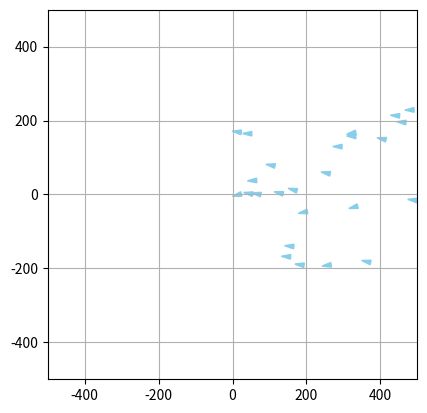

Python code for this plot:
import numpy as np
import matplotlib.pyplot as plt
from matplotlib.patches import Polygon
from matplotlib.animation import FuncAnimation
import random as rng

class Simulation :
    
    def __init__(self, liste_de_poissons, liste_de_predateurs, N, dt, distance_seuil, alpha_cohesion, alpha_separation, alpha_alignement, a_rng, rayon_cohesion, rayon_separation, rayon_alignement):
        self.liste_de_poissons = liste_de_poissons
        self.liste_de_predateurs = liste_de_predateurs
        self.N = N
        self.dt = dt
        self.initialiser_matrices_poissons()
        self.distance_seuil = distance_seuil
        self.alpha_cohesion = alpha_cohesion
        self.alpha_separation = alpha_separation
        self.alpha_alignement = alpha_alignement
        self.a_rng = a_rng
        self.rayon_cohesion = rayon_cohesion
        self.rayon_separation = rayon_separation
        self.rayon_alignement = rayon_alignement
        
    def initialiser_matrices_poissons(self):
        """
        Cree la matrice des poissons
        """
        for poisson in self.liste_de_poissons:
            poisson.ajouter_simulation(self)
        
    def voisin_le_plus_proche(self, p, i): 			
        """
        Renvoie le boid le plus proche
        Args:
            i: indice temporel concerné de la matrice positions
            p: indice du poisson concerné dans liste_de_poissons

        Returns:
            poisson_voisin : le poisson le plus proche 
        """
        poisson_1 = self.liste_de_poissons[p]		
        poisson_voisin = None
        distance_min = np.inf
        for n in range(len(self.liste_de_poissons)):
            if n != p :
                poisson_2 = self.liste_de_poissons[n]
                distance = poisson_1.distance(poisson_2, i)
                if distance < distance_min :
                    distance_min = distance
                    poisson_voisin = poisson_2
        return poisson_voisin
                    
    def centre_masse_voisins(self, poisson, i):
        """
        Renvoie le centre de masse des poissons
        Args:
            poisson : objet poisson duquel on calcule le centre de masse des voisins
            i: indice temporel concerné de la matrice positions

        Returns:
            point_centre : les coordonnees du centre de masse des poissons
        """
        liste_voisins = poisson.poissons_dans_rayon_cohesion
        point_centre = np.zeros((2))
        nb_voisins = len(liste_voisins)
        if nb_voisins != 0:
            for voisin in liste_voisins :
                point_centre += voisin.positions[i]
            point_centre = point_centre / nb_voisins
            return 1, point_centre
        else:
            return None, point_centre
        
    def vitesse_voisins(self, poisson, i): # i est l'indice temporel concerné de la matrice positions
        """
        Renvoie la vitesse du banc de poissons
        Args:
            i: indice temporel concerné de la matrice positions

        Returns:
            vitesse_moy : les coordonnées du vecteur vitesse du banc de poissons
        """
        vitesse_moy = np.zeros((2))
        liste_voisins = poisson.poissons_dans_rayon_alignement
        nb_voisins = len(liste_voisins)

        if nb_voisins != 0:
            for voisin in liste_voisins :
                vitesse_moy += voisin.vitesses[i]
            vitesse_moy = vitesse_moy / nb_voisins
            return 1, vitesse_moy
        else:
            
            return None, vitesse_moy

    def mise_a_jour_liste_voisin(self, poisson, i, p, angle_de_vision = 150):

        poisson.poissons_dans_rayon_cohesion   = []
        poisson.poissons_dans_rayon_alignement = []
        poisson.poissons_dans_rayon_separation = []

        cos_angle_vision = np.cos(np.deg2rad(angle_de_vision))

        for i_poisson in range (0, len(self.liste_de_poissons)):


            voisin = self.liste_de_poissons[i_poisson]
            distance_poisson_voisin_i = poisson.distance(voisin, i)

            
            if (distance_poisson_voisin_i < self.rayon_alignement or distance_poisson_voisin_i < self.rayon_cohesion or distance_poisson_voisin_i < self.rayon_separation) and i_poisson != p:
                vecteur_vitesse = poisson.vitesses[i, :]
                vecteur_poisson_voisin = voisin.positions[i, :] - poisson.positions[i, :]
                norme_vitesse = np.linalg.norm(vecteur_vitesse)
            
                cos_angle = np.dot(vecteur_poisson_voisin, vecteur_vitesse) / (norme_vitesse *distance_poisson_voisin_i)

            if distance_poisson_voisin_i < self.rayon_alignement and i_poisson != p and cos_angle > cos_angle_vision:

                poisson.poissons_dans_rayon_alignement.append(voisin)
            if distance_poisson_voisin_i < self.rayon_cohesion and i_poisson != p and cos_angle > cos_angle_vision:

                poisson.poissons_dans_rayon_cohesion.append(voisin)
            if distance_poisson_voisin_i < self.rayon_separation and i_poisson != p and cos_angle > cos_angle_vision:

                poisson.poissons_dans_rayon_separation.append(voisin)

    def composante_acceleration_separation(self, poisson, i):
        res = np.zeros((2))
        liste_voisins = poisson.poissons_dans_rayon_separation
        compteur = len(liste_voisins)

        if compteur == 0:
            return res
        else:
            for voisin in liste_voisins:
                position_voisin = voisin.positions[i, :] 
                position_poisson = poisson.positions[i, :]
                distance_poisson_voisin = poisson.distance(voisin, i)
                res = res + self.alpha_separation * (position_poisson - position_voisin) / distance_poisson_voisin**2
            return res/compteur
        
    def composante_acceleration_cohesion(self, poisson, i):
        res = np.zeros((2))
        valeur, centre_masse_voisins = self.centre_masse_voisins(poisson, i)   ## centre de masse des voisins dans le rayon de vision de cohesion du poisson

        if valeur == None:
            return res
        else:
            res = self.alpha_cohesion * (centre_masse_voisins - poisson.positions[i, :])
            return res
        
    def composante_acceleration_alignement(self, poisson, i):
        res = np.zeros((2))
        liste_voisins = poisson.poissons_dans_rayon_alignement
        valeur, vitesse_voisins = self.vitesse_voisins(poisson, i)   ## vecteur vitesse des voisins

        if valeur == None:
            return res
        else:
            res = self.alpha_alignement * ( vitesse_voisins - poisson.vitesses[i, :])
            return res
    
    def calcul_parametre_ordre(self, indice):
        """
        Calcul la valeur du paramètre d'ordre
        Args:
            indice : l'indice temporel de la simulation
        Returns:
            parametre_ordre_simulation : le parametre d'ordre de la simulation à un temps donné

        """
        
        vitesse_totale = np.array([0.,0.])
        vitesse_moyenne = 0
        for element in self.liste_de_poissons : 
            vitesse_totale += np.array(element.vitesses[indice])
            vitesse_moyenne += np.linalg.norm(element.vitesses[indice])
            parametre_ordre_simulation = np.linalg.norm(vitesse_totale)/vitesse_moyenne
        return parametre_ordre_simulation
    
    def moyennage_parametre_ordre(self, indice, niter):
        sum = 0
        for i in range(indice, indice+niter):
            sum += self.calcul_parametre_ordre(i)
        return sum/niter

    def calcul_tableaux(self):
        somme_parametre_ordre = 0.
        for i in range(0, self.N):
 
            for p in range(0, len(self.liste_de_poissons)):
                poisson = self.liste_de_poissons[p]
                
                self.mise_a_jour_liste_voisin(poisson, i, p)

                a_cohesion = self.composante_acceleration_cohesion(poisson, i)

                a_separation = self.composante_acceleration_separation(poisson, i)

                a_alignement = self.composante_acceleration_alignement(poisson, i)
                
                n1_rand = (rng.random() - 0.4) * self.a_rng   ## le vecteur vitesse aleatoire comprend des valeurs allant de -0,4 x a_rng à 0,6 x a_rng
                n2_rand = (rng.random()*2 - 1) * 3            ## angle de rotation aléatoire de la vitesse aléatoire par rapoort à celle d'avant

                matrice_rotation = np.array([
                [np.cos(n2_rand), -np.sin(n2_rand)],
                [np.sin(n2_rand),  np.cos(n2_rand)]
                ])

                poisson.accelerations[i+1, :] = a_cohesion + a_separation + a_alignement 


                
                ## Calcul du vecteur vitesse au rang n+1
                vecteur_vitesse = poisson.vitesses[i, :] + self.dt * poisson.accelerations[i+1, :] + n1_rand*(matrice_rotation @ (poisson.vitesses[i, :])/np.linalg.norm(poisson.vitesses[i, :]))

                ## Ajustement du vecteur vitesse pour avoir une vitesse inférieur à v_max
                norme_vitesse = np.linalg.norm(vecteur_vitesse)
                if norme_vitesse > poisson.v_max :
                    poisson.vitesses[i+1, :] = (vecteur_vitesse * poisson.v_max) / norme_vitesse
                else:
                    poisson.vitesses[i+1, :] = vecteur_vitesse

                ## Calcul du vecteur position au rang n+1
                poisson.positions[i+1, :] = poisson.positions[i, :] + self.dt * poisson.vitesses[i+1, :] 


class GUI:
    def __init__(self, simulation, vitesse_lecture = 1.0, coord_lim = 300, suivi = True):
        self.simulation = simulation
        
        self.coord_lim = coord_lim #utile pour update_suivi(frame)
        self.fig, self.ax = plt.subplots()
        self.ax.set_xlim(-coord_lim, coord_lim)
        self.ax.set_ylim(-coord_lim, coord_lim)
        self.ax.set_aspect('equal')

        self.triangles = []
        self.init_triangles()

        if suivi == True:
            self.ax.grid()
            self.ani = FuncAnimation(self.fig, self.update_suivi, frames=np.arange(0,self.simulation.N-1,1), interval=self.simulation.dt*1000/vitesse_lecture, blit=False)
        else:
            self.ani = FuncAnimation(self.fig, self.update_non_suivi, frames=np.arange(0,self.simulation.N-1,1), interval=self.simulation.dt*1000/vitesse_lecture, blit=True) 
        plt.show()
    
    def init_triangles(self):
        """
        Cree les triangles des boids
        
    """
        for poisson in self.simulation.liste_de_poissons:
            pos, vit = poisson.position_initiale, poisson.vitesse_initiale
            coords = self.coords_triangle(pos, vit)
            triangle = Polygon(coords, closed=True, color='skyblue')
            self.ax.add_patch(triangle)
            self.triangles.append(triangle)
        for predateur in self.simulation.liste_de_predateurs:
            pos, vit = predateur.position_initiale, predateur.vitesse_initiale
            coords = self.coords_triangle(pos, vit)
            triangle = Polygon(coords, closed=True, color='skyblue')
            self.ax.add_patch(triangle)
            self.triangles.append(triangle)
    
    def update_suivi(self,frame):
        """
        Met  à jour les triangles des boids
    Args:
        frame : frame actuelle de l'animation'

    Returns:
        self.triangles : les coordonnées des triangles représentant les boids
    """
        for i in range(len(self.simulation.liste_de_poissons)):
            pos,vit = self.simulation.liste_de_poissons[i].positions[frame], self.simulation.liste_de_poissons[i].vitesses[frame]
            new_coords = self.coords_triangle(pos, vit)
            self.triangles[i].set_xy(new_coords)
        for j in range(len(self.simulation.liste_de_predateurs)):
            pos,vit = self.simulation.liste_de_predateurs[j].positions[frame], self.simulation.liste_de_predateurs[j].vitesses[frame]
            new_coords = self.coords_triangle(pos, vit)
            self.triangles[j+len(self.simulation.liste_de_poissons)].set_xy(new_coords)
        self.ax.set_xlim(-self.coord_lim+self.simulation.liste_de_poissons[0].positions[frame][0], self.coord_lim+self.simulation.liste_de_poissons[0].positions[frame][0])
        self.ax.set_ylim(-self.coord_lim+self.simulation.liste_de_poissons[0].positions[frame][1], self.coord_lim+self.simulation.liste_de_poissons[0].positions[frame][1])
        return self.triangles
    
    def update_non_suivi(self,frame):
        """
        Met  à jour les triangles des boids
    Args:
        frame : frame actuelle de l'animation'

    Returns:
        self.triangles : les coordonnées des triangles représentant les boids
    """
        for i in range(len(self.simulation.liste_de_poissons)):
            pos,vit = self.simulation.liste_de_poissons[i].positions[frame], self.simulation.liste_de_poissons[i].vitesses[frame]
            new_coords = self.coords_triangle(pos, vit)
            self.triangles[i].set_xy(new_coords)
        for j in range(len(self.simulation.liste_de_predateurs)):
            pos,vit = self.simulation.liste_de_predateurs[j].positions[frame], self.simulation.liste_de_predateurs[j].vitesses[frame]
            new_coords = self.coords_triangle(pos, vit)
            self.triangles[j+len(self.simulation.liste_de_poissons)].set_xy(new_coords)
        return self.triangles
    
    
    def coords_triangle(self,pos,vit,size=0.5):
        """
        Calcule les coordonnées du triangle représentant le boid et l'aligne avec sa vitesse'
    Args:
        pos (tuple): tuple contenant x,y les coordonnées du boid
        vit (tuple): tuple contenant vx,vy correspondant au vecteur vitesse du boid
        size (float, optional): facteur de taille du boid

    Returns:
        triangle : coordonnées des faces d'un triangle représentant le boid
    """
        x, y = pos
        xvit, yvit = vit
        hauteur_tetraedre = 50*size             #hauteur du tetraedre
        Largeur_base = 1/2*hauteur_tetraedre      #largeur d'un coté de la base

        #si vitesse nulle attention à ne pas diviser par une norme nulle -> direction par défaut = (1,0,0)
        if xvit==0 and yvit==0 : 
            xvit = 1
            yvit = 0
        norme_vit = np.sqrt(xvit**2+yvit**2)

        #on cherche un vecteur orthonormale avec la direction du boid:
        xa, ya = xvit/norme_vit, yvit/norme_vit                  #selon la direction/vitesse
        xb, yb = -ya, xa                                         #vecteur orthogonal choisi arbitrairement

        
        #on calcule les points limites de la base et celui de l'apex du tetraedre: 
        pointe_haut = [x + 2/3*hauteur_tetraedre*xa,y+2/3*hauteur_tetraedre*ya ]
        pointe_gauche = [x - 1/3*hauteur_tetraedre*xa -Largeur_base/2*xb,y- 1/3*hauteur_tetraedre*ya - Largeur_base/2*yb]
        pointe_droite = [x - 1/3*hauteur_tetraedre*xa +Largeur_base/2*xb,y- 1/3*hauteur_tetraedre*ya + Largeur_base/2*yb]
        

        #on renseigne les faces du tetraedre
        triangle =[pointe_haut, pointe_gauche, pointe_droite]
        
        return triangle

class Boid :
    
    def __init__(self, position_initiale, vitesse_initiale):
        self.position_initiale = position_initiale
        self.vitesse_initiale = vitesse_initiale
        
    def ajouter_simulation(self, simulation):
        self.simulation = simulation
        self.initialisation_matrices()
        
    def initialisation_matrices(self):
        self.positions = np.zeros((self.simulation.N+1, 2))
        self.vitesses = np.zeros((self.simulation.N+1, 2))
        self.accelerations = np.zeros((self.simulation.N+1, 2))

        self.positions[0] = self.position_initiale
        self.vitesses[0] = self.vitesse_initiale

        self.poissons_dans_rayon_cohesion   = []
        self.poissons_dans_rayon_separation = []
        self.poissons_dans_rayon_alignement = []

    def __str__(self):
        text = "Positions :\n" + str(self.positions) + "\nVitesses :\n" + str(self.vitesses) + "\nAccelerations :\n" + str(self.accelerations)
        return text

    def distance(self, boid, i): 	#distance avec un boid à l'indice i
        diff_position = self.positions[i] - boid.positions[i]
        norme = np.linalg.norm(diff_position)
        return norme
    
    def vecteur_distance(self, obstacle, i): 	#distance avec un boid à l'indice i
        vecteur_arrete = [obstacle.liste_limites[2]-obstacle.liste_limites[0],obstacle.liste_limites[3]-obstacle.liste_limites[1]]/np.linalg([obstacle.liste_limites[2]-obstacle.liste_limites[0],obstacle.liste_limites[3]-obstacle.liste_limites[1]])
        vecteur_normal = [-vecteur_arrete[1],vecteur_arrete[0]]
        difference_position = self.position-obstacle.liste_limites
        distance_obsta = np.dot(difference_position, vecteur_normal)
        return distance_obsta*vecteur_normal
            


class Poisson(Boid):
    
    def __init__(self, position_initiale, vitesse_initiale, v_max):
        super().__init__(position_initiale, vitesse_initiale)
        self.v_max = v_max



class Obstacle():
    def __init__(self, liste_limites):        #####liste_limites de la forme [x1,y1,x2,y2]
        self.liste_limites=np.array([liste_limites])
        self.distance_repulsion = 5
        self.coefficient_repulsion = 10000
    
    

def test_1():
    distance_seuil = 100; alpha_cohesion = 1; alpha_separation = 1; alpha_alignement = 1; a_rng = 0.2
    
    poisson1 = Poisson([-1, -2], [0, 0], 20)
    poisson2 = Poisson([2, 2], [5, 0], 20)
    poisson3 = Poisson([0, 0], [1, -3], 20)
    
    la_simu = Simulation([poisson1, poisson2, poisson3], [], 5, 0.1, distance_seuil, alpha_cohesion, alpha_separation, alpha_alignement, a_rng)
    
    print(poisson1)
    print()
    print(poisson2)
    print()
    
    distance = poisson1.distance(poisson2, 0)
    print(distance)
    print()
    
    poisson_voisin = la_simu.voisin_le_plus_proche(0, 0)
    print(poisson_voisin)
    print()
    
    centre = la_simu.centre_masse_poissons(0)
    print(centre)
    v_moy = la_simu.vitesse_banc_poissons(0)
    print(v_moy)
    print("\n")

def test_2():
    distance_seuil = 100; alpha_cohesion = 10; alpha_separation = 1000; alpha_alignement = 10; a_rng = 80
    r_cohesion = 400; r_separation = 60; r_alignement = 10
    #r_cohesion = 0; r_separation = 0; r_alignement = 0
    N = 5000
    poisson4 = Poisson([-100, -100], [100, 100], 500)
    poisson5 = Poisson([100, 100], [-100, -100], 500)
    

    
    nouvelle_simu = Simulation([poisson4, poisson5], [], N, 0.01, distance_seuil, alpha_cohesion, alpha_separation, alpha_alignement, a_rng, r_cohesion, r_separation, r_alignement)
    nouvelle_simu.calcul_tableaux()
    
    fenetre = GUI(nouvelle_simu, vitesse_lecture = 1.0)

def test_3():
    distance_seuil = 100; alpha_cohesion = 20; alpha_separation = 10000; alpha_alignement = 10; a_rng = 60
    r_cohesion = 400; r_separation = 60; r_alignement = 5
    N = 500
    poissons = []
    for i in range(25):
        a = rng.random()*500
        b = rng.random()*500-250
        c = rng.random()*100-250
        d = rng.random()*100-50
        poissons.append(Poisson([a,b],[c,d],500))
    nouvelle_simu = Simulation(poissons, [], N, 0.01, distance_seuil, alpha_cohesion, alpha_separation, alpha_alignement, a_rng, r_cohesion, r_separation, r_alignement)
    nouvelle_simu.calcul_tableaux()
    fenetre = GUI(nouvelle_simu,1,500)
    print(f"le parametre d'ordre à 2 secondes est de {nouvelle_simu.moyennage_parametre_ordre(int(2.0/nouvelle_simu.dt),200)}")

test_3()
